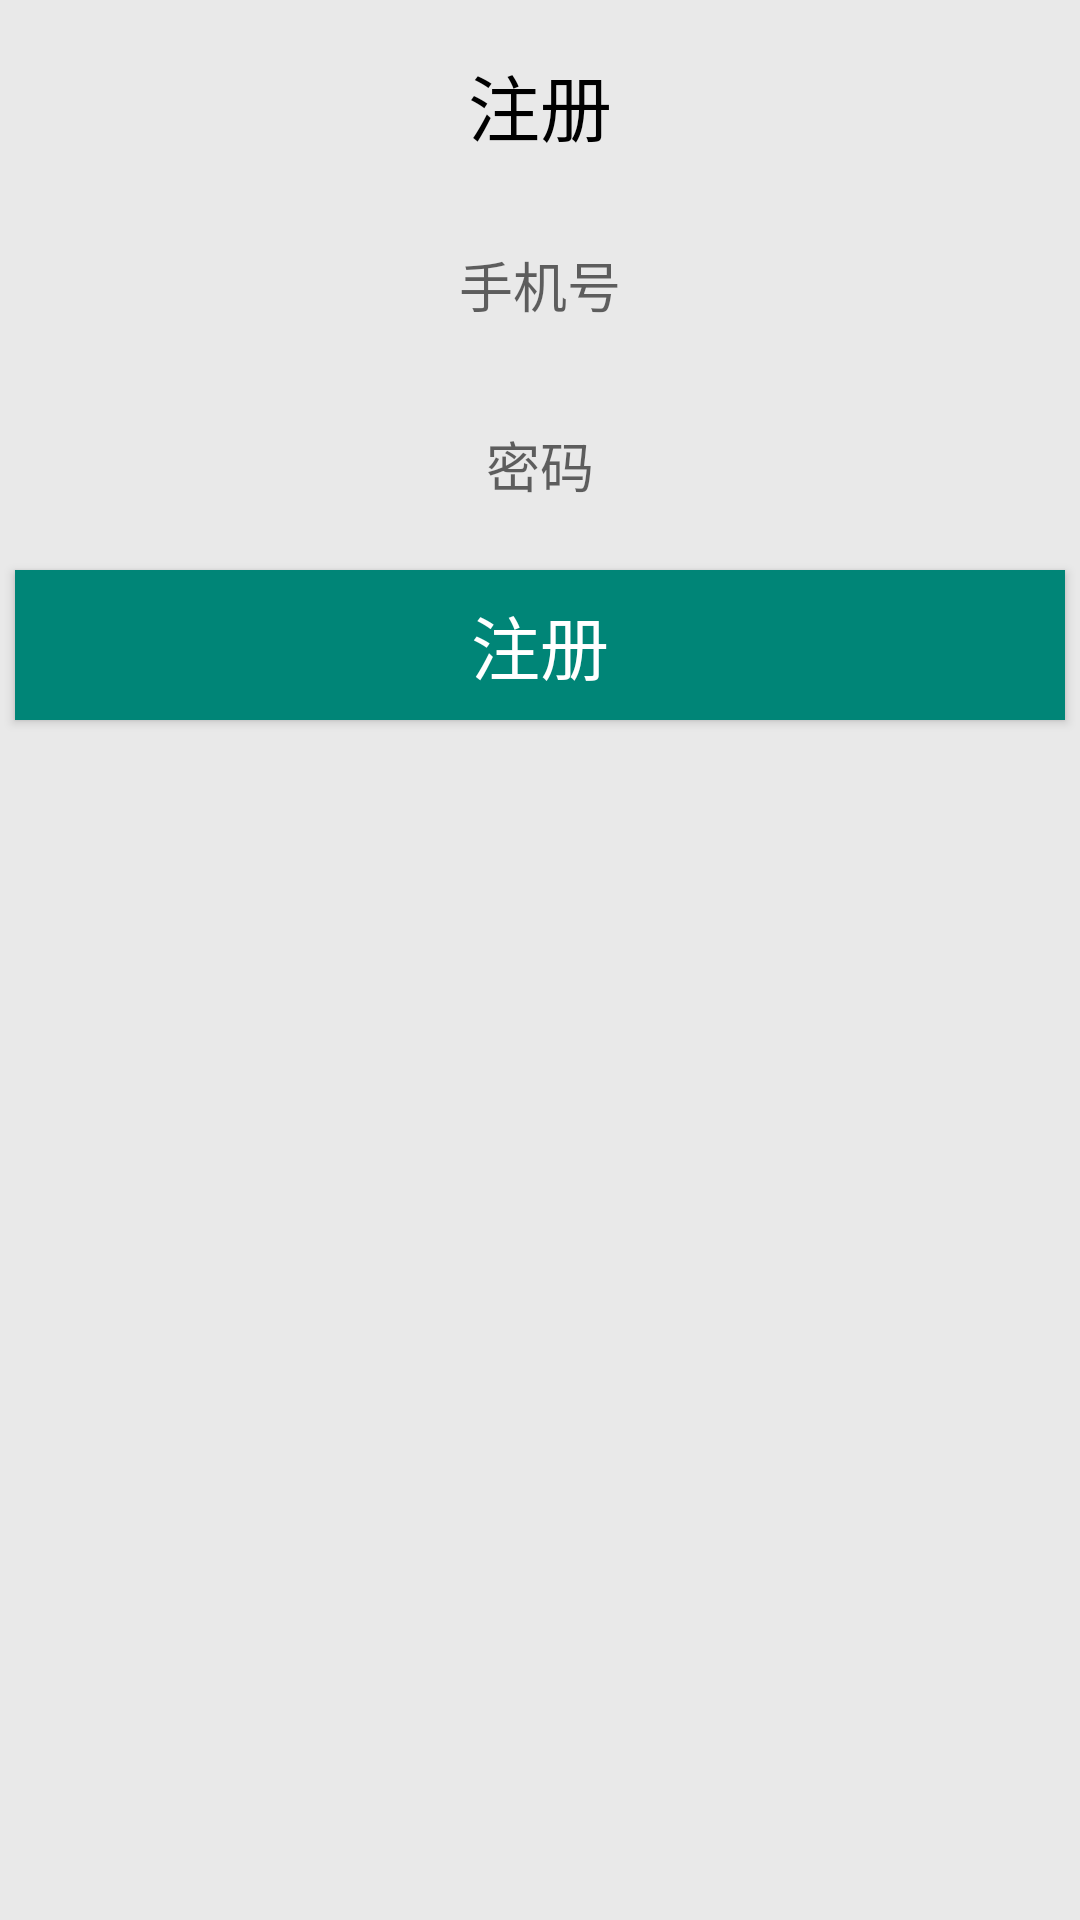

Here is an Android app screen rendered from its layout file. Give the layout XML and the strings, colors and styles it references.
<!-- AndroidManifest.xml: application theme AppTheme -->
<!-- res/layout/regist.xml -->
<?xml version="1.0" encoding="utf-8"?>
<LinearLayout xmlns:android="http://schemas.android.com/apk/res/android"
    android:layout_width="match_parent"
    android:layout_height="match_parent"
    android:background="#237E7E7E"
    android:gravity="center_horizontal"
    android:orientation="vertical">

    <TextView
        style="@style/textstyle"
        android:gravity="center"
        android:text="@string/regist"
        android:textColor="#000000"
        android:textSize="24sp" />
    
    <EditText
        android:id="@+id/editPhone"
        style="@style/textstyle"
        android:layout_width="fill_parent"
        android:background="@drawable/rounded_edittext_states"
        android:hint="@string/number"
        android:inputType="number"
        android:lines="1"
        android:maxLength="11"
        android:singleLine="true" />
    
    <EditText
        android:id="@+id/editPwd"
        style="@style/textstyle"
        android:layout_width="fill_parent"
        android:background="@drawable/rounded_edittext_states"
        android:hint="@string/password"
        android:lines="1"
        android:maxLength="16"
        android:password="true"
        android:singleLine="true" />
    
    <Button
        android:id="@+id/btnRegist"
        style="@style/textstyle"
        android:layout_width="fill_parent"
        android:background="@color/colorPrimary"
        android:onClick="OnMyRegistClick"
        android:text="@string/regist"
        android:textColor="@android:color/white"
        android:textSize="23dip"
        />
</LinearLayout>
<!-- resources referenced by this layout -->
<resources>
  <color name="colorPrimary">#008577</color>
  <string name="number">手机号</string>
  <string name="password">密码</string>
  <string name="regist">注册</string>
  <style name="textstyle">
          <item name="android:layout_width">fill_parent</item>
          <item name="android:layout_height">50dp</item>
          <item name="android:layout_marginLeft">5dp</item>
          <item name="android:layout_marginRight">5dp</item>
          <item name="android:layout_marginTop">10dp</item>
          <item name="android:gravity">center</item>
      </style>
  <style name="AppTheme" parent="Theme.AppCompat.Light.DarkActionBar">
          
          <item name="colorPrimary">@color/colorPrimary</item>
          <item name="colorPrimaryDark">@color/colorPrimaryDark</item>
          <item name="colorAccent">@color/colorAccent</item>
      </style>
  <color name="colorPrimaryDark">#00574B</color>
  <color name="colorAccent">#D81B60</color>
</resources>
